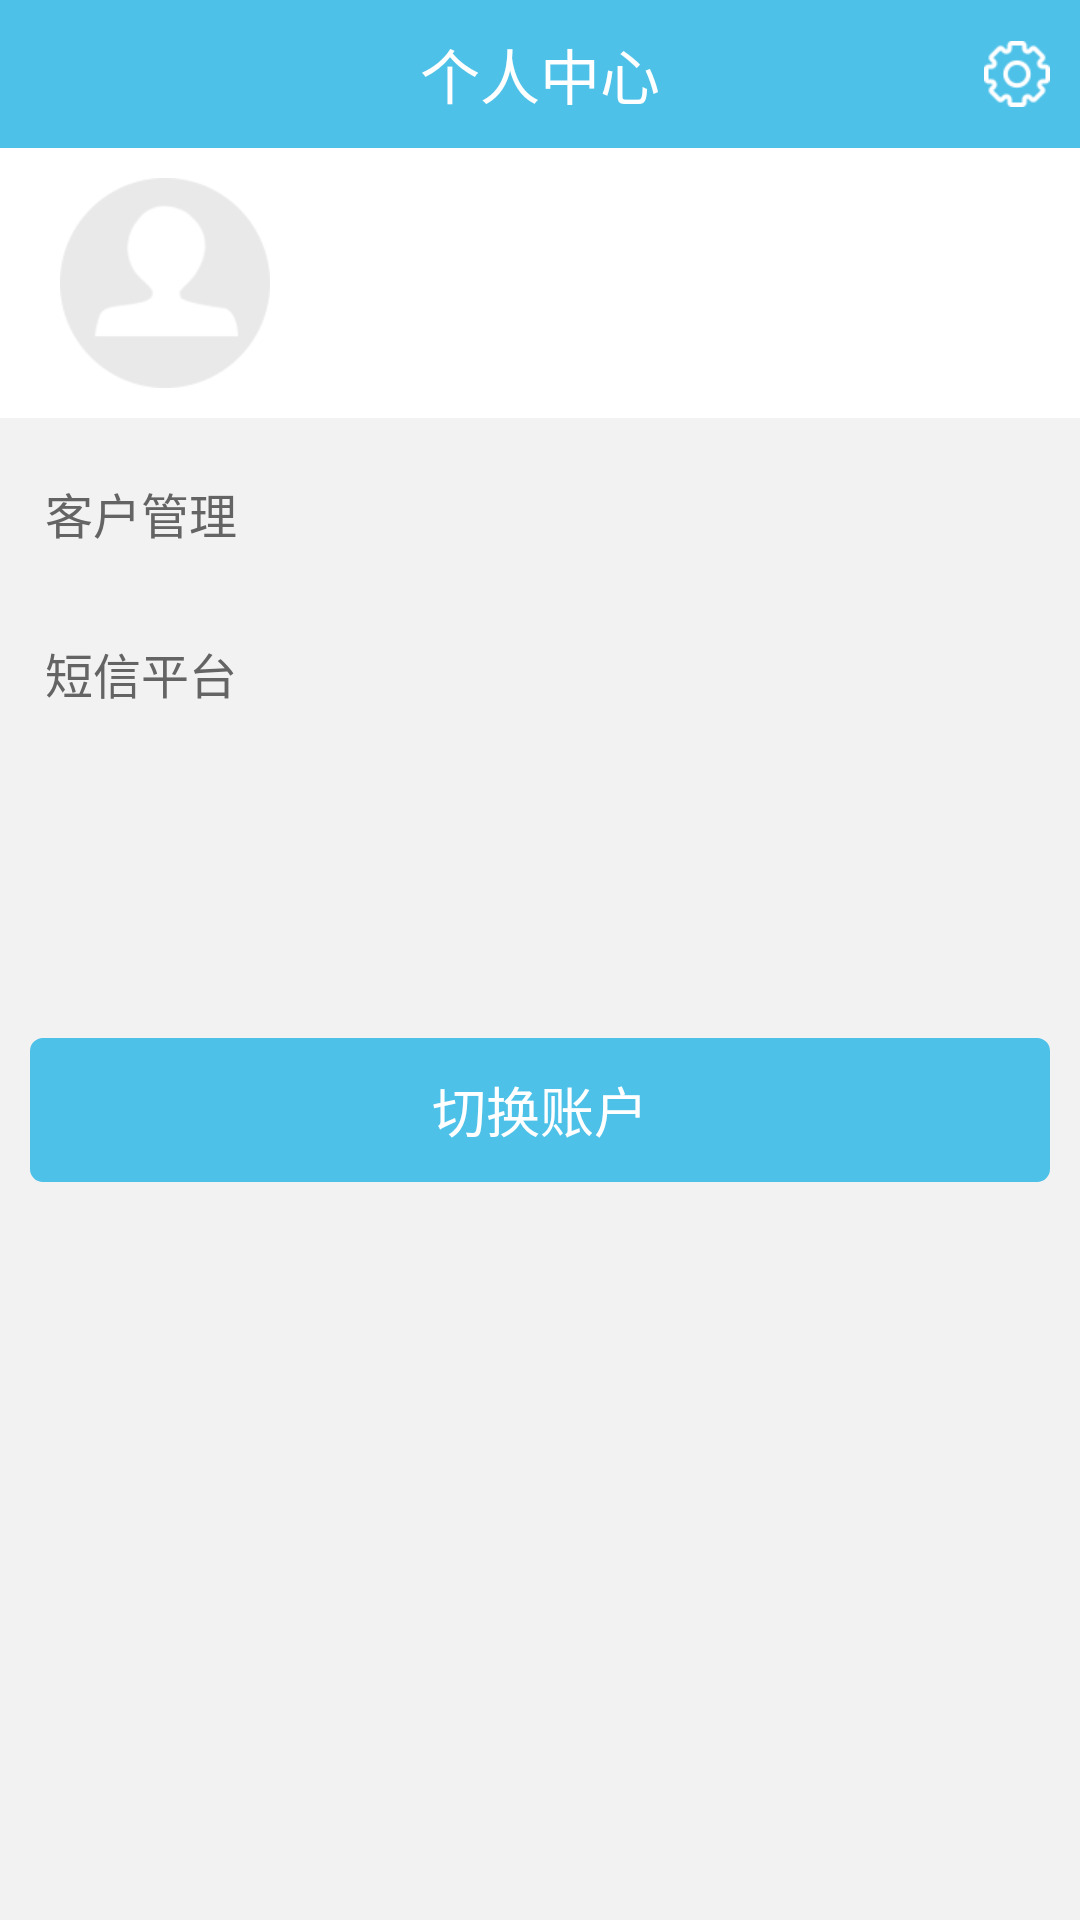

Write the Android layout XML for this screen, with the resource values it uses.
<!-- AndroidManifest.xml: application theme AppTheme -->
<!-- res/layout/user.xml -->
<RelativeLayout xmlns:android="http://schemas.android.com/apk/res/android"
    xmlns:tools="http://schemas.android.com/tools"
    xmlns:app="http://schemas.android.com/apk/res-auto"
    android:layout_width="match_parent"
    android:layout_height="wrap_content"
    android:background="@color/gray_bg" >

    <RelativeLayout
        android:id="@+id/user_title_rl"
        android:layout_width="match_parent"
        android:layout_height="wrap_content"
        android:background="@color/blue_bg" >

        <ImageView
            android:id="@+id/user_back_iv"
            android:layout_width="wrap_content"
            android:layout_height="wrap_content"
            android:layout_centerVertical="true"
            android:contentDescription="@null"
            android:padding="10dip"
            android:visibility="gone"
            android:src="@drawable/back_selector" />

        <TextView
            android:layout_width="wrap_content"
            android:layout_height="wrap_content"
            android:layout_centerInParent="true"
            android:padding="10dip"
            android:text="@string/person_center"
            android:textColor="@color/white"
            android:textSize="@dimen/large_text_size" />

        <ImageView
            android:id="@+id/user_setting_iv"
            android:layout_width="wrap_content"
            android:layout_height="wrap_content"
            android:layout_alignParentRight="true"
            android:layout_centerVertical="true"
            android:contentDescription="@null"
            android:padding="10dip"
            android:src="@drawable/setting" />
    </RelativeLayout>

    <ScrollView
        android:layout_width="match_parent"
        android:layout_height="match_parent"
        android:layout_below="@+id/user_title_rl">

        <LinearLayout
            android:layout_width="match_parent"
            android:layout_height="match_parent"
            android:orientation="vertical" >

            <LinearLayout
                android:layout_width="match_parent"
                android:layout_height="wrap_content"
                android:background="@color/white"
                android:orientation="horizontal" >

                <RelativeLayout
                    android:layout_width="wrap_content"
                    android:layout_height="wrap_content"
                    android:layout_gravity="center_horizontal"
                    android:layout_marginLeft="10dp"
                    android:padding="10dip" >

                    <ImageView
                        android:id="@+id/user_icon_iv"
                        android:layout_width="70dip"
                        android:layout_height="70dip"
                        android:layout_centerInParent="true"
                        android:src="@drawable/ic_user"/>

                </RelativeLayout>

                <RelativeLayout
                    android:layout_width="wrap_content"
                    android:layout_height="wrap_content"
                    android:layout_marginRight="10dp"
                    android:layout_gravity="center_vertical"
                    android:padding="10dip" >

                    <TextView
                        android:id="@+id/user_name_tv"
                        android:layout_width="wrap_content"
                        android:layout_height="wrap_content"
                        android:layout_centerHorizontal="true"
                        android:padding="5dip"
                        android:textColor="@color/black_character" />

                    <TextView
                        android:id="@+id/user_job_tv"
                        android:layout_width="wrap_content"
                        android:layout_height="wrap_content"
                        android:padding="5dip"
                        android:layout_below="@+id/user_name_tv"
                        android:layout_centerHorizontal="true"
                        android:textColor="@color/black_character" />
                </RelativeLayout>
            </LinearLayout>

            <LinearLayout
                android:id="@+id/user_my_customer_ll"
                android:layout_width="match_parent"
                android:layout_height="wrap_content"
                android:background="@drawable/item_common_selector"
                android:gravity="center"
                android:layout_marginTop="10dp"
                android:orientation="horizontal"
                android:paddingBottom="10dp"
                android:paddingTop="10dp" >

                <LinearLayout
                    android:layout_width="0dip"
                    android:layout_height="wrap_content"
                    android:layout_weight="1"
                    android:gravity="center_vertical"
                    android:orientation="horizontal" >

                    <ImageView
                        android:layout_width="wrap_content"
                        android:layout_height="wrap_content"
                        android:layout_marginLeft="10dip" />

                    <TextView
                        android:layout_width="wrap_content"
                        android:layout_height="wrap_content"
                        android:layout_marginLeft="5dp"
                        android:text="@string/customer_manager"
                        android:textColor="@color/black_character"
                        android:textSize="@dimen/middle_text_size" />
                </LinearLayout>

                <ImageView
                    android:layout_width="wrap_content"
                    android:layout_height="wrap_content"
                    android:layout_marginRight="10dp"
                    android:src="@drawable/arrow" />
            </LinearLayout>

            <LinearLayout
                android:id="@+id/user_my_form_ll"
                android:layout_width="match_parent"
                android:layout_height="wrap_content"
                android:background="@drawable/item_common_selector"
                android:gravity="center"
                android:visibility="gone"
                android:layout_marginTop="10dp"
                android:orientation="horizontal"
                android:paddingBottom="10dp"
                android:paddingTop="10dp" >

                <LinearLayout
                    android:layout_width="0dip"
                    android:layout_height="wrap_content"
                    android:layout_weight="1"
                    android:gravity="center_vertical"
                    android:orientation="horizontal" >

                    <ImageView
                        android:layout_width="wrap_content"
                        android:layout_height="wrap_content"
                        android:layout_marginLeft="10dip" />

                    <TextView
                        android:layout_width="wrap_content"
                        android:layout_height="wrap_content"
                        android:layout_marginLeft="5dp"
                        android:text="@string/report_form"
                        android:textColor="@color/black_character"
                        android:textSize="@dimen/middle_text_size" />
                </LinearLayout>

                <ImageView
                    android:layout_width="wrap_content"
                    android:layout_height="wrap_content"
                    android:layout_marginRight="10dp"
                    android:src="@drawable/arrow" />
            </LinearLayout>

            <LinearLayout
                android:id="@+id/user_my_sms_ll"
                android:layout_width="match_parent"
                android:layout_height="wrap_content"
                android:background="@drawable/item_common_selector"
                android:gravity="center"
                android:layout_marginTop="10dp"
                android:orientation="horizontal"
                android:paddingBottom="10dp"
                android:paddingTop="10dp" >

                <LinearLayout
                    android:layout_width="0dip"
                    android:layout_height="wrap_content"
                    android:layout_weight="1"
                    android:gravity="center_vertical"
                    android:orientation="horizontal" >

                    <ImageView
                        android:layout_width="wrap_content"
                        android:layout_height="wrap_content"
                        android:layout_marginLeft="10dip" />

                    <TextView
                        android:layout_width="wrap_content"
                        android:layout_height="wrap_content"
                        android:layout_marginLeft="5dp"
                        android:text="@string/sms_platform"
                        android:textColor="@color/black_character"
                        android:textSize="@dimen/middle_text_size" />
                </LinearLayout>

                <ImageView
                    android:layout_width="wrap_content"
                    android:layout_height="wrap_content"
                    android:layout_marginRight="10dp"
                    android:src="@drawable/arrow" />
            </LinearLayout>

            <Button
                android:id="@+id/user_switch_btn"
                android:layout_width="fill_parent"
                android:layout_height="wrap_content"
                android:layout_marginLeft="10dip"
                android:layout_marginRight="10dip"
                android:layout_marginTop="100dip"
                android:background="@drawable/corners_bg_blue_all"
                android:gravity="center"
                android:paddingBottom="8dip"
                android:paddingTop="8dip"
                android:text="@string/login_switch"
                android:textColor="@color/white"
                android:textSize="@dimen/medium_text_size" />
        </LinearLayout>
    </ScrollView>
</RelativeLayout>
<!-- resources referenced by this layout -->
<resources>
  <color name="black_character">#646464</color>
  <color name="blue_bg">#4ec1e8</color>
  <color name="gray_bg">#f2f2f2</color>
  <color name="white">#FFFFFF</color>
  <dimen name="large_text_size">20sp</dimen>
  <dimen name="medium_text_size">18sp</dimen>
  <dimen name="middle_text_size">16sp</dimen>
  <!-- drawable corners_bg_blue_all (drawable) -->
  <?xml version="1.0" encoding="utf-8"?>
  <shape xmlns:android="http://schemas.android.com/apk/res/android" >
  
      <solid android:color="@color/blue_bg" />
  
      <stroke
          android:width="0.5dp"
          android:color="@color/blue_bg" />
  
      <corners
          android:bottomLeftRadius="4dp"
          android:bottomRightRadius="4dp"
          android:topLeftRadius="4dp"
          android:topRightRadius="4dp" />
  
  </shape>
  <!-- drawable ic_user: png bitmap (drawable-xhdpi, 4217 bytes) -->
  <!-- drawable item_common_selector (drawable) -->
  <?xml version="1.0" encoding="utf-8"?>
  <selector xmlns:android="http://schemas.android.com/apk/res/android">
  
      <item android:drawable="@drawable/long_click_transition" android:state_pressed="true"/>
      <item android:drawable="@drawable/long_click_transition" android:state_focused="true"/>
      <item android:drawable="@drawable/long_click_transition" android:state_selected="true"/>
      <item android:drawable="@color/white"/>
  
  </selector>
  <!-- drawable setting: png bitmap (drawable-xhdpi, 2095 bytes) -->
  <string name="customer_manager">客户管理</string>
  <string name="login_switch">切换账户</string>
  <string name="person_center">个人中心</string>
  <string name="report_form">报表</string>
  <string name="sms_platform">短信平台</string>
  <style name="AppTheme" parent="AppBaseTheme">
          <item name="android:windowNoTitle">true</item>
          
      </style>
  <style name="AppBaseTheme" parent="android:Theme.Holo.Light" />
</resources>
